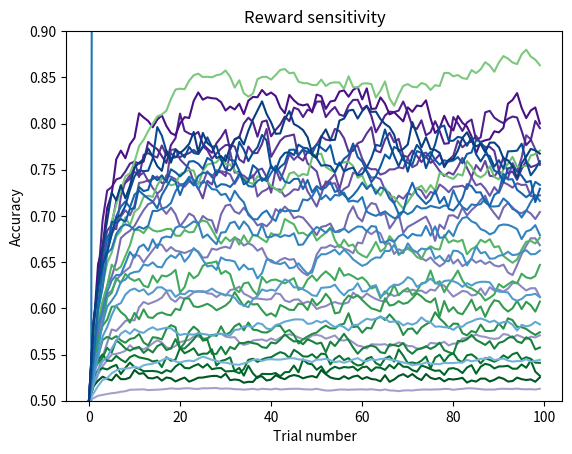

Reproduce this figure in Python.
# %%
"""
Simple script to simulate performance on a Probabilistic Instrumental Learning Task
as modelled by a Reinforcement Learning (RL) model with reciprocal value update 
(counterfactual update for unchosen option). Illustration that increased asymptotic choice 
accuracy can be attained through manipulations to reward sensitivity, value decay, and choice
stochasticity.

Accompanying editorial for:
Halahakoon DC, Kaltenboeck A, Martens M, Geddes JG, Harmer CJ, Cowen P, Browning M 
Biological Psychiatry (2023) 
Pramipexole Enhances Reward Learning by Preserving Value Estimates. 

[redacted]
"""
import numpy as np
import matplotlib.pyplot as plt
import matplotlib as mpl


# win condition only
win_p = (0.7, 0.3)
n_trials = 100


# funcs
def choice_probs(q=None, beta=None):
    """pr(0) based on softmax"""
    return 1 / (1 + np.exp(-beta * (q[0] - q[1])))


def make_choice(pr_choice_0):
    """0 or 1, based on pr(0)"""
    chosen = np.random.choice([0, 1], p=[pr_choice_0, 1 - pr_choice_0])
    not_chosen = 0 if chosen == 1 else 1
    return chosen, not_chosen


def decay_to_uniform(q=None, decay=None):
    u = 1 / q.shape[0]
    new_q = []
    for q_i in q:
        new_q.append(q_i + decay * (u - q_i))
    return np.array(new_q)


# visualse choice rule
pr = []
x = np.linspace(0, 1, 100)
b = 10
for p in x:
    pr.append(choice_probs(q=[p, 1 - p], beta=b))
plt.plot(x, pr)
plt.xlabel("value(State A)")
plt.ylabel("pr(choice = State A)")
plt.show()


def plot_sweep(inv_temp_log=[10], rew_sens_log=[0.6], decay_log=[0.12], t=None, c=None):
    colors = mpl.colormaps[c](np.linspace(0, 1, 20))
    lr = 0.1
    # play task
    c_i = 0
    for decay in decay_log:
        for inv_temp in inv_temp_log:
            for rew_sens in rew_sens_log:
                prob_best_all_run = []
                for _ in range(200):
                    # random state outcomes
                    state_outcomes = []
                    catch = np.random.rand(n_trials) < win_p[0]
                    for v in catch:
                        if v:
                            state_outcomes.append([1, 0])
                        else:
                            state_outcomes.append([0, 1])

                    # play
                    value = [np.array([0.5, 0.5])]
                    choice = []
                    outcome = []
                    prob_best = []
                    for n in range(n_trials):
                        # state values carried forward
                        q = value[-1]
                        # value decay prior to choice
                        q = decay_to_uniform(q=q, decay=decay)
                        # make choice
                        pr0 = choice_probs(q=q, beta=inv_temp)
                        c, not_c = make_choice(pr0)
                        # get outcome
                        o = state_outcomes[n][c]
                        not_o = state_outcomes[n][not_c]
                        # update chosen state values according to received outcome
                        new_q = np.zeros((2,))
                        new_q[c] = q[c] + lr * (rew_sens * o - q[c])
                        # reciprocal update for unchosen state
                        new_q[not_c] = q[not_c] + lr * (rew_sens * not_o - q[not_c])
                        # update all
                        prob_best.append(pr0)
                        choice.append(c)
                        outcome.append(o)
                        value.append(new_q)
                    prob_best_all_run.append(prob_best)

                # Plot mean over runs
                plt.plot(np.stack(prob_best_all_run).mean(axis=0), c=colors[c_i + 9])
                c_i += 1
    plt.title(t)
    plt.ylim((0.5, 0.9))
    plt.ylabel("Accuracy")
    plt.xlabel("Trial number")
    plt.show()


plot_sweep(inv_temp_log=np.linspace(0.5, 20, 10), t="Choice stochasticity", c="Purples")
plot_sweep(decay_log=np.linspace(0.01, 0.7, 10), t="State value decay", c="Greens")
plot_sweep(rew_sens_log=np.linspace(0.1, 1, 10), t="Reward sensitivity", c="Blues")
